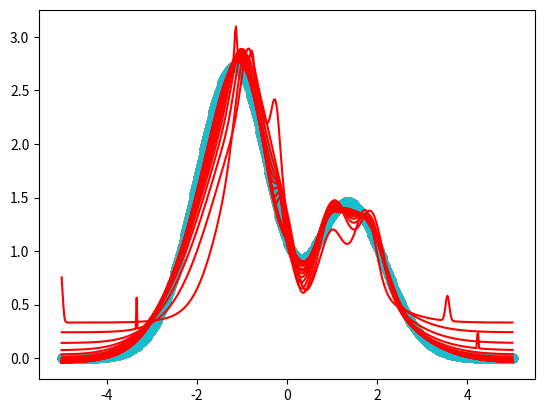

Python code for this plot:
# -*- coding: utf-8 -*-
"""
Created on Sun Jul 12 19:15:20 2020

[redacted]
"""


import numpy as np
import matplotlib.pyplot as plt


class RBFnetwork(object):
    def __init__(self, hidden_nums, r_w, r_c, r_sigma):
        self.h = hidden_nums        #隐含层神经元个数
        self.w = 0                  #线性权值
        self.c = 0                  #神经元中心点
        self.sigma = 0              #高斯核宽度
        self.r = {"w":r_w, 
                  "c":r_c, 
                  "sigma":r_sigma}  #参数迭代的学习率
        self.errList = []           #误差列表
        self.n_iters = 0            #实际迭代次数
        self.tol = 1.0e-5           #最大容忍误差
        self.X = 0                  #训练集特征
        self.y = 0                  #训练集结果
        self.n_samples = 0          #训练集样本数量
        self.n_features = 0         #训练集特征数量

    #计算径向基距离函数
    def guass(self, sigma, X, ci):
        return np.exp(-np.linalg.norm((X-ci), axis=1)**2/(2*sigma**2))
    
    #将原数据高斯转化成新数据
    def change(self, sigma, X, c):
        newX = np.zeros((self.n_samples, len(c)))
        for i in range(len(c)):
            newX[:,i] = self.guass(sigma[i], X, c[i])
        return newX
    
    #初始化参数
    def init(self):
        sigma = np.random.random((self.h, 1))               #(h,1)
        c = np.random.random((self.h, self.n_features))     #(h,n)
        w = np.random.random((self.h+1, 1))                 #(h+1,1)
        return sigma, c, w
    
    #给输出层的输入加一列截距项
    def addIntercept(self, X):
        return np.hstack((X,np.ones((self.n_samples,1))))

    #计算整体误差
    def calSSE(self, prey, y):
        return 0.5*(np.linalg.norm(prey - y))**2
    
    #求L2范数的平方
    def l2(self, X, c):
        m,n = np.shape(X)
        newX = np.zeros((m, len(c)))
        for i in range(len(c)):
            newX[:,i] = np.linalg.norm((X-c[i]), axis=1)**2
        return newX
    
    #训练
    def train(self, X, y, iters, draw=0):
        self.X = X
        self.y = y.reshape(-1,1)
        self.n_samples, self.n_features = X.shape
        sigma, c, w = self.init()                           #初始化参数
        for i in range(iters):
            ##正向计算过程
            hi_output = self.change(sigma,X,c)              #隐含层输出(m,h)，即通过径向基函数的转换
            yi_input = self.addIntercept(hi_output)         #输出层输入(m,h+1)，因为是线性加权，故将偏置加入
            yi_output = np.dot(yi_input, w)                 #输出预测值(m,1)
            error = self.calSSE(yi_output, y)               #计算误差
            if error < self.tol:
                break
            self.errList.append(error)                      #保存误差
            ##误差反向传播过程
            deltaw = np.dot(yi_input.T, (yi_output-y))      #(h+1,m)x(m,1)
            w -= self.r['w']*deltaw/self.n_samples
            deltasigma = np.divide(np.multiply(np.dot(np.multiply(hi_output,self.l2(X,c)).T, \
                        (yi_output-y)), w[:-1]), sigma**3)  #(h,m)x(m,1)
            sigma -= self.r['sigma']*deltasigma/self.n_samples
            deltac1 = np.divide(w[:-1],sigma**2)            #(h,1)
            deltac2 = np.zeros((1,self.n_features))                       #(1,n)
            for j in range(self.n_samples):
                deltac2 += (yi_output-y)[j]*np.dot(hi_output[j], X[j]-c)
            deltac = np.dot(deltac1,deltac2)                #(h,1)x(1,n)
            c -= self.r['c']*deltac/self.n_samples
            # 拟合过程画图
            if (draw!=0) and ((i+1)%draw==0):
                self.draw_process(X, y, yi_output)
                
        self.c = c
        self.w = w
        self.sigma = sigma
        self.n_iters = i
    
    # 画图
    def draw_process(self, X, y, y_prediction):
        plt.scatter(X, y)
        plt.plot(X, y_prediction,c='r')
        plt.show()
        
    
    #预测
    def predict(self, X):
        hi_output = self.change(self.sigma,X,self.c)    #隐含层输出(m,h)，即通过径向基函数的转换
        yi_input = self.addIntercept(hi_output)         #输出层输入(m,h+1)，因为是线性加权，故将偏置加入
        yi_output = np.dot(yi_input, self.w)            #输出预测值(m,1)
        return yi_output
    
    
#%%
if __name__ == "__main__":
    #拟合Hermit多项式
    X = np.linspace(-5, 5 , 500)[:, np.newaxis]
    y = np.multiply(1.1*(1-X+2*X**2),np.exp(-0.5*X**2))
    rbf = RBFnetwork(50, 0.1, 0.2, 0.1)
    rbf.train(X, y, 1000, draw=50)

    